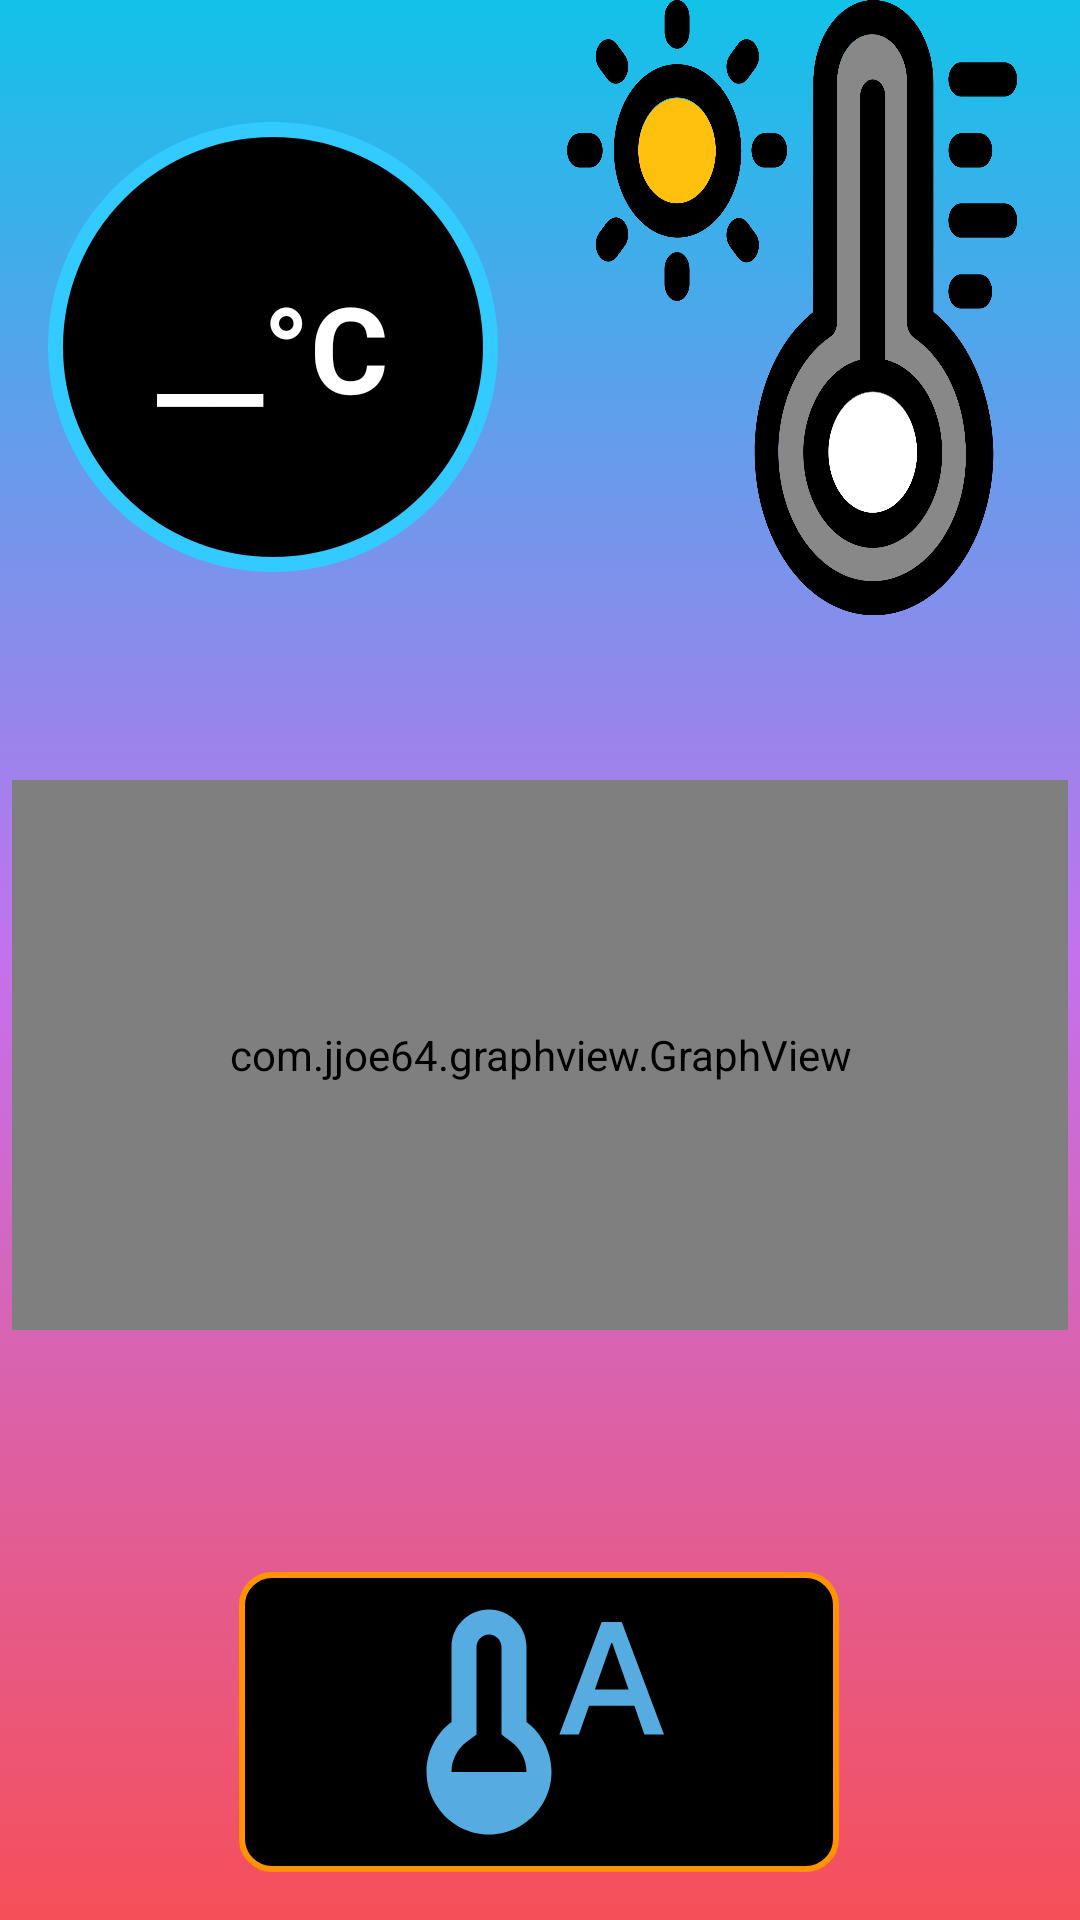

Here is an Android app screen rendered from its layout file. Give the layout XML and the strings, colors and styles it references.
<!-- AndroidManifest.xml: application theme Theme.IOT_Final -->
<!-- res/layout/activity_1.xml -->
<?xml version="1.0" encoding="utf-8"?>
<androidx.constraintlayout.widget.ConstraintLayout xmlns:android="http://schemas.android.com/apk/res/android"
    xmlns:app="http://schemas.android.com/apk/res-auto"
    xmlns:tools="http://schemas.android.com/tools"
    android:layout_width="match_parent"
    android:layout_height="match_parent"
    android:background="@drawable/back_gr_1"
    tools:context=".MainActivity">

    <com.jjoe64.graphview.GraphView
        android:id="@+id/TempGraph"
        android:layout_width="0dp"
        android:layout_height="550px"

        android:layout_marginEnd="4dp"
        android:layout_marginStart="4dp"
        android:layout_marginTop="260dp"
        app:layout_constraintEnd_toEndOf="parent"
        app:layout_constraintHorizontal_bias="0.0"
        app:layout_constraintStart_toStartOf="parent"
        app:layout_constraintTop_toTopOf="parent" />

    <ImageButton
        android:id="@+id/button1_img"
        android:layout_width="200dp"
        android:layout_height="100dp"
        android:layout_marginBottom="16dp"
        android:background="@drawable/iot_cir"
        android:scaleType="fitCenter"
        android:src="@drawable/thermostat_auto_black_24dp"
        app:layout_constraintBottom_toBottomOf="parent"
        app:layout_constraintEnd_toEndOf="parent"
        app:layout_constraintHorizontal_bias="0.497"
        app:layout_constraintStart_toStartOf="parent" />

    <ImageView
        android:id="@+id/imageTemperature"
        android:layout_width="0dp"
        android:layout_height="0dp"
        android:layout_marginBottom="319dp"
        android:layout_marginEnd="21dp"
        android:background="@drawable/thermo_2"
        app:layout_constraintBottom_toTopOf="@+id/button1_img"
        app:layout_constraintEnd_toEndOf="parent"
        app:layout_constraintStart_toEndOf="@+id/txtTemperature"
        app:layout_constraintTop_toTopOf="parent" />

    <TextView
        android:id="@+id/txtTemperature"
        android:layout_width="150dp"
        android:layout_height="150dp"
        android:layout_marginBottom="346dp"
        android:layout_marginEnd="23dp"
        android:layout_marginStart="16dp"

        android:layout_marginTop="53dp"
        android:background="@drawable/iot_rec"
        android:gravity="center"
        android:text="__°C"
        android:textColor="#ffffff"
        android:textSize="40dp"
        android:textStyle="bold"
        app:layout_constraintBottom_toTopOf="@+id/button1_img"
        app:layout_constraintEnd_toStartOf="@+id/imageTemperature"
        app:layout_constraintStart_toStartOf="parent"
        app:layout_constraintTop_toTopOf="parent" />


</androidx.constraintlayout.widget.ConstraintLayout>
<!-- resources referenced by this layout -->
<resources>
  <!-- drawable back_gr_1 (drawable) -->
  <?xml version="1.0" encoding="utf-8"?>
  <selector xmlns:android="http://schemas.android.com/apk/res/android">
      <item>
          <shape>
              <gradient
                  android:angle="270"
                  android:startColor="#12c2e9"
                  android:centerColor="#c471ed"
                  android:endColor="#f64f59"
                  android:type="linear"
                  />
          </shape>
      </item>
  </selector>
  <!-- drawable iot_cir (drawable) -->
  <?xml version="1.0" encoding="utf-8"?>
  <selector xmlns:android="http://schemas.android.com/apk/res/android">
  
      <item>
          <shape android:shape="rectangle">
              <size android:width="40dp" android:height="20dp"/>
              <stroke android:width="2dp" android:color="#FF9300"/>
              <corners android:radius="10dp"/>
              <solid android:color="#000"/>
  
          </shape>
      </item>
  
  </selector>
  <!-- drawable iot_rec (drawable) -->
  <?xml version="1.0" encoding="utf-8"?>
  <selector xmlns:android="http://schemas.android.com/apk/res/android">
  
      <item>
          <shape android:shape="oval">
              <size android:width="40dp" android:height="40dp"/>
              <stroke android:width="5dp" android:color="#33CAFF"/>
              <corners android:radius="50dp"/>
              <solid android:color="#000"/>
  
          </shape>
      </item>
  
  </selector>
  <!-- drawable thermo_2: vector/xml drawable (drawable, 6586 chars, omitted) -->
  <!-- drawable thermostat_auto_black_24dp (drawable) -->
  <?xml version="1.0" encoding="utf-8"?>
  <vector xmlns:android="http://schemas.android.com/apk/res/android"
      android:width="24dp"
      android:height="24dp"
      android:viewportWidth="24"
      android:viewportHeight="24">
  
      <path
          android:pathData="M 0 0 H 24 V 24 H 0 V 0 Z" />
      <path
          android:fillColor="#56ace0"
          android:pathData="M11,12V6c0-1.66-1.34-3-3-3S5,4.34,5,6v6c-1.21,0.91-2,2.37-2,4c0,1.12,0.38,2.14,1,2.97V19h0.02c0.91,1.21,2.35,2,3.98,2 s3.06-0.79,3.98-2H12v-0.03c0.62-0.83,1-1.85,1-2.97C13,14.37,12.21,12.91,11,12z M5,16c0-0.94,0.45-1.84,1.2-2.4L7,13V6 c0-0.55,0.45-1,1-1s1,0.45,1,1v7l0.8,0.6c0.75,0.57,1.2,1.46,1.2,2.4H5z M18.62,4h-1.61l-3.38,9h1.56L16,10.7h3.63l0.8,2.3H22 L18.62,4z M16.47,9.39l1.31-3.72h0.08l1.31,3.72H16.47z" />
  </vector>
  <style name="Theme.IOT_Final" parent="Theme.MaterialComponents.DayNight.DarkActionBar">
          
          <item name="colorPrimary">@color/purple_500</item>
          <item name="colorPrimaryVariant">@color/purple_700</item>
          <item name="colorOnPrimary">@color/white</item>
          
          <item name="colorSecondary">@color/teal_200</item>
          <item name="colorSecondaryVariant">@color/teal_700</item>
          <item name="colorOnSecondary">@color/black</item>
          
          <item name="android:statusBarColor" tools:targetApi="l">?attr/colorPrimaryVariant</item>
          
      </style>
  <!-- not gathered from this repository: default colours our renderer supplied (Android Studio template values) -->
  <color name="purple_500">#FF6200EE</color>
  <color name="purple_700">#FF3700B3</color>
  <color name="teal_200">#FF03DAC5</color>
  <color name="teal_700">#FF018786</color>
  <color name="black">#FF000000</color>
  <color name="white">#FFFFFFFF</color>
</resources>
